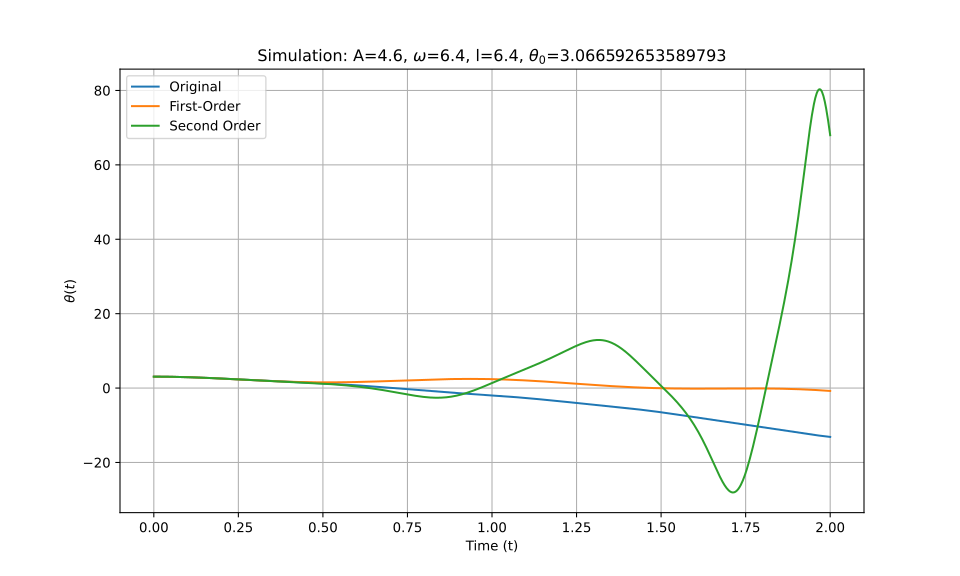

Data behind this chart, as committed beside it:
t_eval, Equation_1, Equation_2, Equation_3
0.0, 3.067, 3.067, 3.067
0.002002, 3.067, 3.067, 3.067
0.004004, 3.066, 3.066, 3.066
0.006006, 3.066, 3.066, 3.066
0.008008, 3.066, 3.066, 3.066
0.01001, 3.065, 3.065, 3.065
0.01201, 3.064, 3.064, 3.064
0.01401, 3.064, 3.064, 3.064
0.01602, 3.063, 3.063, 3.063
0.01802, 3.062, 3.062, 3.062
0.02002, 3.061, 3.061, 3.061
0.02202, 3.059, 3.059, 3.059
0.02402, 3.058, 3.058, 3.058
0.02603, 3.057, 3.057, 3.057
0.02803, 3.055, 3.055, 3.055
0.03003, 3.053, 3.053, 3.053
0.03203, 3.052, 3.051, 3.052
0.03403, 3.05, 3.05, 3.05
0.03604, 3.048, 3.047, 3.048
0.03804, 3.045, 3.045, 3.045
0.04004, 3.043, 3.043, 3.043
0.04204, 3.041, 3.041, 3.041
0.04404, 3.038, 3.038, 3.038
0.04605, 3.036, 3.035, 3.036
0.04805, 3.033, 3.033, 3.033
0.05005, 3.03, 3.03, 3.03
0.05205, 3.027, 3.027, 3.027
0.05405, 3.024, 3.024, 3.024
0.05606, 3.021, 3.021, 3.021
0.05806, 3.017, 3.017, 3.017
0.06006, 3.014, 3.014, 3.014
0.06206, 3.01, 3.01, 3.01
0.06406, 3.007, 3.007, 3.006
0.06607, 3.003, 3.003, 3.003
0.06807, 2.999, 2.999, 2.999
0.07007, 2.995, 2.995, 2.995
0.07207, 2.991, 2.991, 2.991
0.07407, 2.987, 2.987, 2.987
0.07608, 2.982, 2.982, 2.982
0.07808, 2.978, 2.978, 2.978
0.08008, 2.973, 2.973, 2.973
0.08208, 2.969, 2.969, 2.969
0.08408, 2.964, 2.964, 2.964
0.08609, 2.959, 2.959, 2.959
0.08809, 2.954, 2.954, 2.954
0.09009, 2.949, 2.949, 2.949
0.09209, 2.944, 2.944, 2.944
0.09409, 2.939, 2.939, 2.939
0.0961, 2.934, 2.934, 2.934
0.0981, 2.928, 2.928, 2.928
0.1001, 2.923, 2.923, 2.923
0.1021, 2.917, 2.917, 2.917
0.1041, 2.912, 2.911, 2.911
0.1061, 2.906, 2.906, 2.906
0.1081, 2.9, 2.9, 2.9
0.1101, 2.894, 2.894, 2.894
0.1121, 2.888, 2.888, 2.888
0.1141, 2.882, 2.882, 2.882
0.1161, 2.876, 2.875, 2.876
0.1181, 2.87, 2.869, 2.869
... 940 more rows
